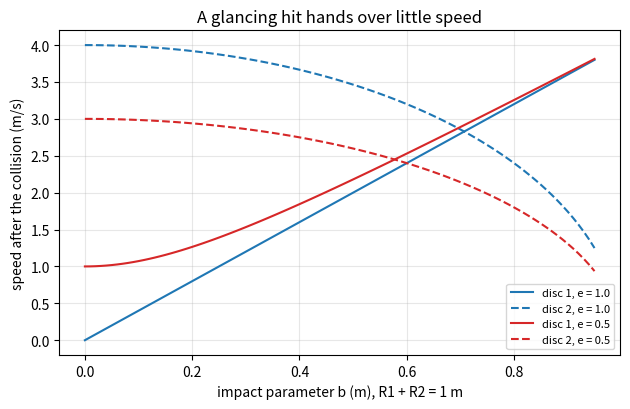
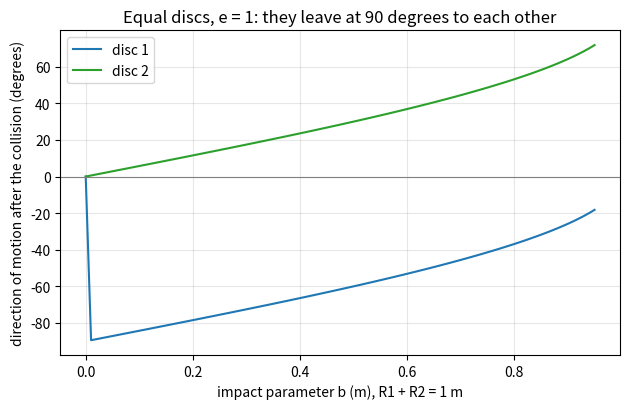

Write Python code to recreate these figures, in order.
"""Session 3 (Level 3): collisions of two smooth discs in two dimensions, validated by a contact simulation.

Run:  python start.py 3
"""
# %% [markdown]
# # Session 3: off-centre hits, a time-stepping simulation and a crash estimate
# **A. Real-world problem.** Two billiard balls hit off-centre: the first one is deflected
# and the second one leaves at an angle. How do the speeds and angles depend on how far off-centre
# the hit is, and can we trust the formulas? We check them against a simulation in which the
# discs push on each other with a stiff spring. Then we use the same ideas on a car hitting a wall.
#
# Educational model: smooth (frictionless) discs, no spin, instant collision in the formulas and a linear
# spring in the simulation. Not a tool for real crash analysis.

# %%
import pathlib

import numpy as np

OUT = (pathlib.Path(__file__).resolve().parent if "__file__" in globals() else pathlib.Path(".")) / "out"


# %% [markdown]
# ## Step 1: the contact direction decides everything
# Disc 1 moves along +x. Disc 2 sits a distance b (the impact parameter) above that line. At the moment
# of contact the line from the centre of disc 1 to the centre of disc 2 has the angle phi with
# sin(phi) = b / (R1 + R2). Smooth discs push only along that line (the unit vector n), so
# only the part of the relative velocity along n changes:
#
#     v_n = (v1 - v2) . n
#     v1' = v1 - m2/(m1 + m2) (1 + e) v_n n
#     v2' = v2 + m1/(m1 + m2) (1 + e) v_n n
#
# The part of the velocity across n (along the contact surface) does not change at all.

# %%
def disc_collision(m1, m2, v1, v2, b, r1, r2, e=1.0):
    """Velocities (v1', v2') of two smooth discs after the collision. v1 and v2 are length-2 arrays.

    Disc 2 is offset by b (in the +y direction) from the line of motion of disc 1.
    """
    if m1 <= 0 or m2 <= 0 or r1 <= 0 or r2 <= 0:
        raise ValueError("masses and radii must be positive")
    if not 0 <= e <= 1:
        raise ValueError("e must be between 0 and 1")
    if abs(b) >= r1 + r2:
        raise ValueError("the discs miss each other: |b| must be below r1 + r2")
    v1, v2 = np.asarray(v1, float), np.asarray(v2, float)
    s = b / (r1 + r2)
    n = np.array([np.sqrt(1 - s * s), s])
    vn = float(np.dot(v1 - v2, n))
    if vn <= 0:
        raise ValueError("the discs are not approaching each other")
    return v1 - m2 / (m1 + m2) * (1 + e) * vn * n, v2 + m1 / (m1 + m2) * (1 + e) * vn * n


def ke_lost(m1, m2, v1, v2, b, r1, r2, e):
    """Kinetic energy lost: 1/2 mu (1 - e^2) v_n^2 with the reduced mass mu."""
    s = b / (r1 + r2)
    n = np.array([np.sqrt(1 - s * s), s])
    vn = float(np.dot(np.asarray(v1, float) - np.asarray(v2, float), n))
    return 0.5 * m1 * m2 / (m1 + m2) * (1 - e ** 2) * vn ** 2


def angle_deg(v):
    return float(np.degrees(np.arctan2(v[1], v[0])))


# %% [markdown]
# ## Step 2: a contact simulation as an independent check
# Instead of applying the formula, let the discs overlap a little and push each other with a stiff
# spring force k x overlap along the line of centres (and a damper c x approach speed to lose energy).
# We step the positions and velocities forward in small time steps and read the final velocities.
# The result must come out close to the formula. For the damper we use the damping ratio
# zeta = -ln(e) / sqrt(pi^2 + ln(e)^2), the textbook value for a linear spring and damper.

# %%
def simulate_contact(m1, m2, v1, v2, b, r1, r2, e=1.0, k=1e6, dt=2e-6, gap=0.01):
    """Time-step two discs through a spring-damper contact. Returns (v1', v2')."""
    mu = m1 * m2 / (m1 + m2)
    zeta = 0.0 if e >= 1 else -np.log(e) / np.sqrt(np.pi ** 2 + np.log(e) ** 2)
    c = 2 * zeta * np.sqrt(k * mu)
    u1, u2 = np.asarray(v1, float).copy(), np.asarray(v2, float).copy()
    s = b / (r1 + r2)
    n0 = np.array([np.sqrt(1 - s * s), s])
    # start the discs a little way before contact, along the approach path
    x1 = np.zeros(2)
    x2 = (r1 + r2 + gap) * n0
    in_contact = False
    for _ in range(2_000_000):
        d = x2 - x1
        dist = float(np.hypot(d[0], d[1]))
        n = d / dist
        overlap = r1 + r2 - dist
        f = np.zeros(2)
        if overlap > 0:
            in_contact = True
            f_mag = max(k * overlap + c * float(np.dot(u1 - u2, n)), 0.0)   # the contact can only push
            f = -f_mag * n                                                   # force on disc 1
        elif in_contact and np.dot(u1 - u2, d) <= 0:
            break                                                            # separated and moving apart
        u1 = u1 + f / m1 * dt
        u2 = u2 - f / m2 * dt
        x1 = x1 + u1 * dt
        x2 = x2 + u2 * dt
    return u1, u2


# %% [markdown]
# ## Step 3: a crash estimate with the work-energy idea
# A car of mass m driving at speed v into a rigid wall stops in a crumple distance d. All its kinetic
# energy is absorbed by the crumpling, so the average force and deceleration are
#
#     F = m v^2 / (2 d)          a = v^2 / (2 d)

# %%
def crash(mass, speed_kmh, crumple_m):
    v = speed_kmh / 3.6
    a = v ** 2 / (2 * crumple_m)
    return {"energy_kj": 0.5 * mass * v ** 2 / 1000, "decel": a, "decel_g": a / 9.81, "force_kn": mass * a / 1000}


# %%
if __name__ == "__main__":
    import matplotlib.pyplot as plt

    OUT.mkdir(exist_ok=True)
    m1 = m2 = 1.0
    r1 = r2 = 0.5
    v1, v2 = np.array([4.0, 0.0]), np.zeros(2)
    a, b = disc_collision(m1, m2, v1, v2, 0.5, r1, r2, 1.0)
    print(f"b = 0.5 m, e = 1: disc 1 leaves with {a.round(3)} ({np.hypot(*a):.2f} m/s at {angle_deg(a):.1f} deg), "
          f"disc 2 with {b.round(3)} at {angle_deg(b):.1f} deg; angle between them {angle_deg(b) - angle_deg(a):.1f} deg")
    sa, sb = simulate_contact(m1, m2, v1, v2, 0.5, r1, r2, 1.0)
    print(f"simulation:   disc 1 {sa.round(3)}, disc 2 {sb.round(3)}")
    cr = crash(1200, 50, 0.6)
    print(f"car 1200 kg at 50 km/h, crumple 0.6 m: {cr['energy_kj']:.0f} kJ, {cr['decel_g']:.1f} g, average force {cr['force_kn']:.0f} kN")

    bs = np.linspace(0, 0.95, 96)
    fig, ax = plt.subplots(figsize=(6.4, 4.2))
    for e, col in ((1.0, "tab:blue"), (0.5, "tab:red")):
        ax.plot(bs, [np.hypot(*disc_collision(m1, m2, v1, v2, x, r1, r2, e)[0]) for x in bs], color=col, label=f"disc 1, e = {e}")
        ax.plot(bs, [np.hypot(*disc_collision(m1, m2, v1, v2, x, r1, r2, e)[1]) for x in bs], "--", color=col, label=f"disc 2, e = {e}")
    ax.set_xlabel("impact parameter b (m), R1 + R2 = 1 m")
    ax.set_ylabel("speed after the collision (m/s)")
    ax.set_title("A glancing hit hands over little speed")
    ax.grid(alpha=0.3)
    ax.legend(fontsize=8)
    fig.tight_layout()
    fig.savefig(OUT / "speeds_vs_impact.png", dpi=120)

    fig2, ax2 = plt.subplots(figsize=(6.4, 4.2))
    ax2.plot(bs, [angle_deg(disc_collision(m1, m2, v1, v2, x, r1, r2, 1.0)[0]) for x in bs], color="tab:blue", label="disc 1")
    ax2.plot(bs, [angle_deg(disc_collision(m1, m2, v1, v2, x, r1, r2, 1.0)[1]) for x in bs], color="tab:green", label="disc 2")
    ax2.axhline(0, color="gray", lw=0.8)
    ax2.set_xlabel("impact parameter b (m), R1 + R2 = 1 m")
    ax2.set_ylabel("direction of motion after the collision (degrees)")
    ax2.set_title("Equal discs, e = 1: they leave at 90 degrees to each other")
    ax2.grid(alpha=0.3)
    ax2.legend()
    fig2.tight_layout()
    fig2.savefig(OUT / "angles_vs_impact.png", dpi=120)

# %% [markdown]
# ## Where this stops
# The model has no friction between the discs (so no spin), no air drag and a perfectly stiff or perfectly
# linear contact. A real car crash involves breaking structures, occupants and rotation. The roadmap adds
# spin and many bodies.
